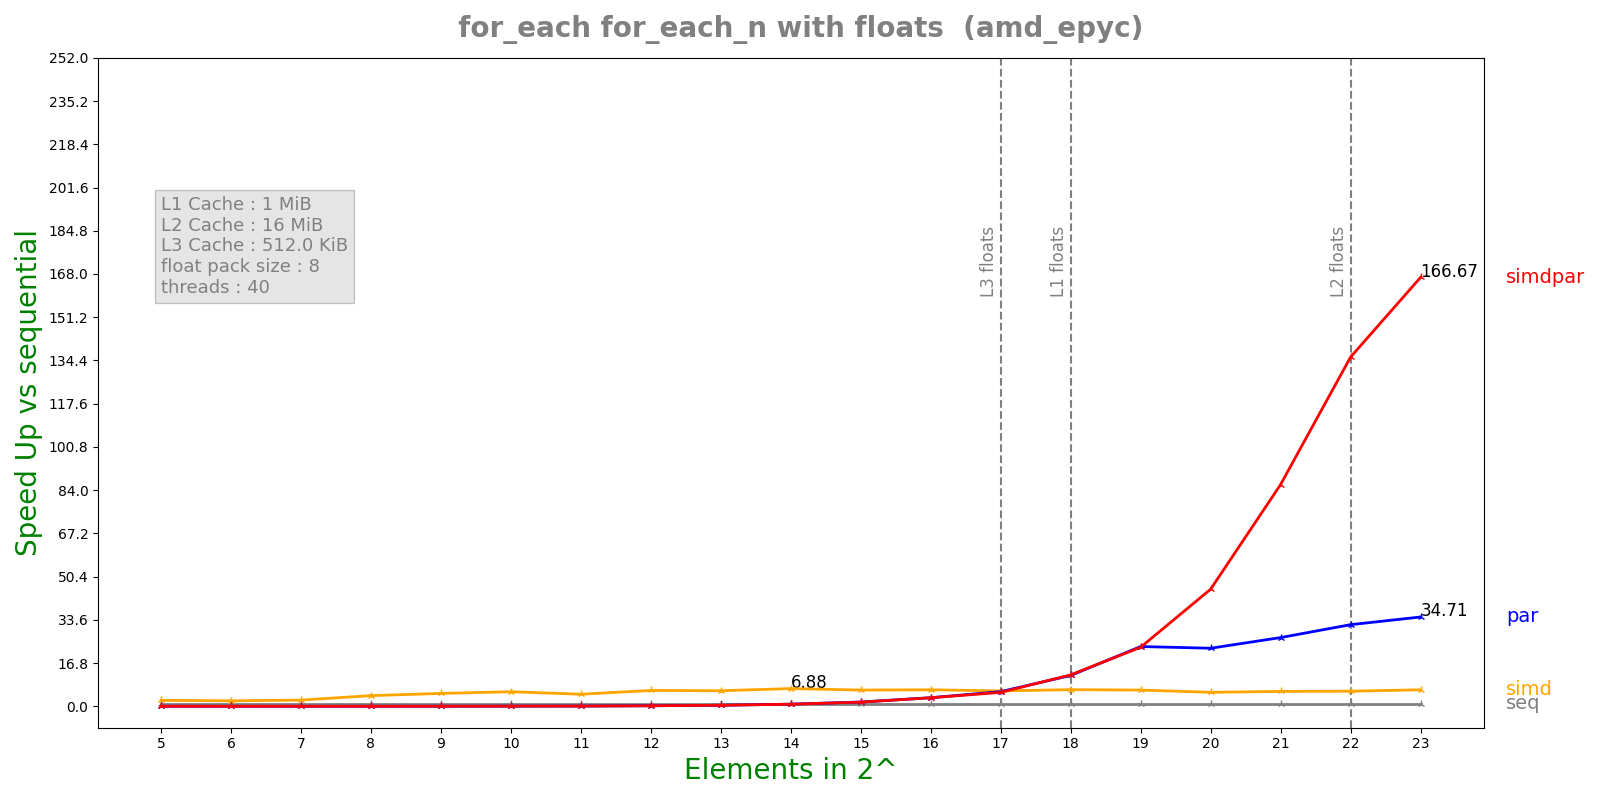

Values plotted in this chart, from the file beside it:
n, lane, threads, seq, simd, par, simdpar
5, 8, 40, 1.3612e-06, 5.876e-07, 5.81571e-05, 5.62906e-05
6, 8, 40, 1.2668e-06, 5.956e-07, 0.0001485, 0.000148
7, 8, 40, 1.994e-06, 8.316e-07, 0.0003902, 0.000391
8, 8, 40, 5.0628e-06, 1.22064e-06, 0.0003933, 0.0003874
9, 8, 40, 1.004e-05, 2.0094e-06, 0.0003945, 0.0003917
10, 8, 40, 2.00267e-05, 3.5364e-06, 0.0003884, 0.0003841
11, 8, 40, 3.10543e-05, 6.62732e-06, 0.000387, 0.0003882
12, 8, 40, 7.98062e-05, 1.29752e-05, 0.0003813, 0.0003841
13, 8, 40, 0.0001527, 2.52556e-05, 0.000393, 0.0003885
14, 8, 40, 0.0003163, 4.59462e-05, 0.0003809, 0.00039
15, 8, 40, 0.0006369, 0.000101, 0.0003851, 0.000394
16, 8, 40, 0.001283, 0.0002001, 0.0003853, 0.0003874
17, 8, 40, 0.002147, 0.0003587, 0.0003768, 0.0003972
18, 8, 40, 0.00475, 0.0007346, 0.0003966, 0.000389
19, 8, 40, 0.008607, 0.001365, 0.0003706, 0.0003752
20, 8, 40, 0.01636, 0.003009, 0.0007253, 0.0003596
21, 8, 40, 0.03183, 0.005508, 0.001192, 0.0003693
22, 8, 40, 0.06505, 0.01109, 0.002051, 0.0004794
23, 8, 40, 0.1384, 0.0216, 0.003988, 0.0008305
